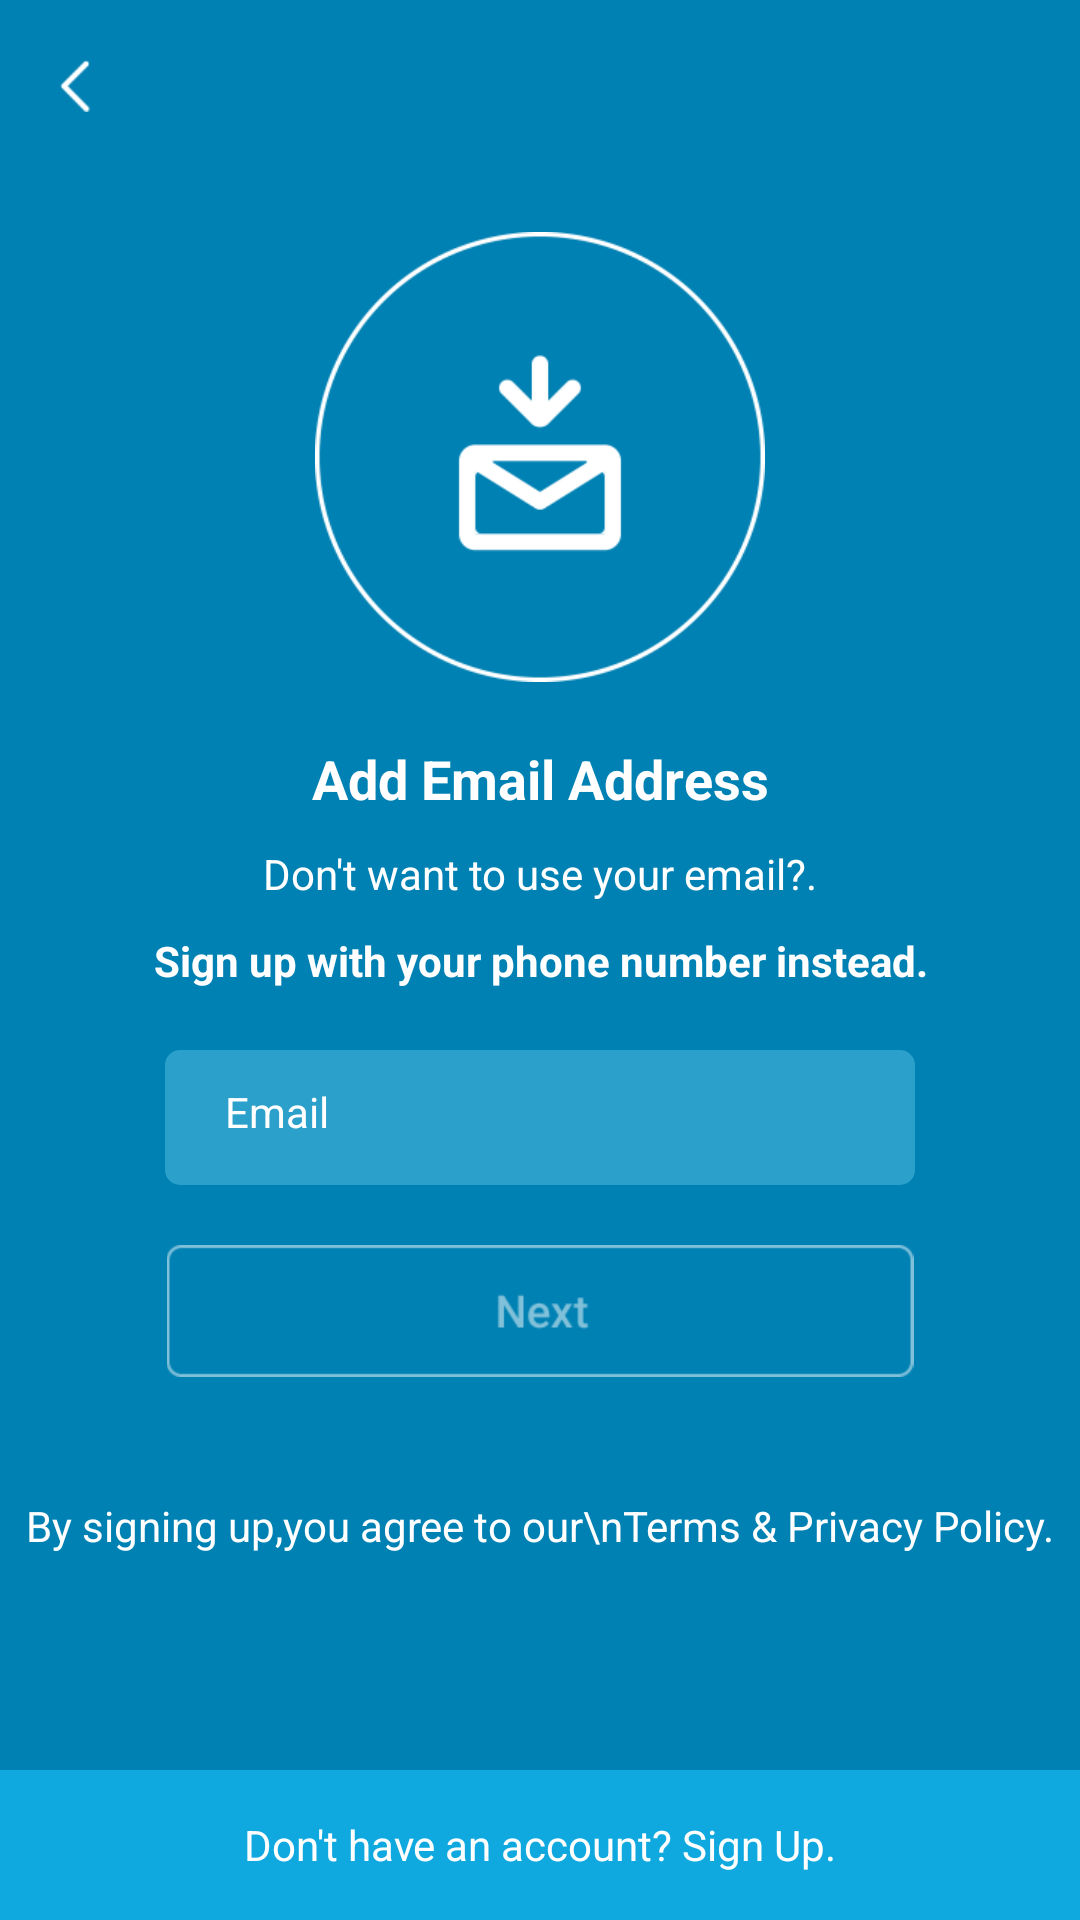

Layout XML and referenced resources for this Android screen:
<!-- AndroidManifest.xml: application theme AppTheme -->
<!-- res/layout/activity_email_sigup.xml -->
<RelativeLayout xmlns:android="http://schemas.android.com/apk/res/android"
    xmlns:tools="http://schemas.android.com/tools" android:layout_width="match_parent"
    android:layout_height="match_parent" android:paddingLeft="0dp"
    android:paddingRight="0dp"
    android:paddingTop="0dp"
    android:background="#0081b3"
    android:paddingBottom="0dp"
    tools:context="com.chavel.chavel.Register.EmailSigup">

    <ImageButton
        android:id="@+id/btnBack"
        android:background="@null"
        android:layout_width="50dp"
        android:layout_height="wrap_content"
        android:adjustViewBounds="true"
        android:padding="20dp"
        android:scaleType="fitCenter"
        android:src="@drawable/back_ico"
        />
    <ImageView
        android:layout_width="150dp"
        android:layout_marginLeft="20dp"
        android:layout_marginRight="20dp"
        android:layout_marginBottom="20dp"
        android:layout_height="wrap_content"
        android:adjustViewBounds="true"
        android:layout_centerHorizontal="true"
        android:id="@+id/phoneHeadIcon"
        android:src="@drawable/signup_email"
        android:layout_above="@+id/lblHeadText"
        />
    <TextView
        android:id="@+id/lblHeadText"
        android:layout_above="@+id/lblIntro"
        android:layout_width="match_parent"
        android:layout_height="wrap_content"
        android:layout_marginBottom="10dp"
        android:textStyle="bold"
        android:textSize="18dp"
        android:textColor="#ffffff"
        android:text="Add Email Address"
        android:gravity="center_horizontal|center_vertical"
        />
    <TextView
        android:id="@+id/lblIntro"
        android:layout_above="@+id/lblSignupPhone"
        android:layout_width="match_parent"
        android:layout_height="wrap_content"
        android:layout_marginBottom="10dp"
        android:textColor="#ffffff"
        android:text="Don't want to use your email?."
        android:gravity="center_horizontal|center_vertical"
        />
    <TextView
        android:id="@+id/lblSignupPhone"
        android:layout_above="@+id/container_center"
        android:layout_width="match_parent"
        android:layout_height="wrap_content"
        android:layout_marginBottom="-10dp"
        android:textStyle="bold"
        android:textColor="#ffffff"
        android:text="Sign up with your phone number instead."
        android:gravity="center_horizontal|center_vertical"
        />
    <Button
        android:id="@+id/container_center"
        android:layout_centerHorizontal="true"
        android:layout_centerVertical="true"
        android:layout_width="0dp"
        android:layout_height="0dp"
        />
    <EditText
        android:id="@+id/txtPhone"
        android:layout_below="@+id/container_center"
        android:layout_marginBottom="10dp"
        android:layout_marginTop="30dp"
        android:layout_marginLeft="25dp"
        android:layout_marginRight="20dp"
        android:layout_width="250dp"
        android:layout_height="45dp"
        android:background="@drawable/rounded_edittext"
        android:layout_centerHorizontal="true"
        android:singleLine="true"
        android:paddingLeft="80dp"
        android:inputType="textEmailAddress"
        android:textColor="#fff"
        />
    <TextView
        android:id="@+id/lblTel"
        android:layout_width="wrap_content"
        android:layout_height="45dp"
        android:layout_marginTop="28dp"
        android:layout_marginRight="-80dp"
        android:layout_below="@+id/container_center"
        android:layout_toLeftOf="@+id/txtPhone"
        android:textColor="#ffffff"
        android:text="Email"
        android:gravity="center_horizontal|center_vertical"
        />
    <ImageButton
        android:gravity="center"
        android:id="@+id/btnNext"
        android:layout_below="@+id/txtPhone"
        android:background="@null"
        android:layout_width="270dp"
        android:layout_height="wrap_content"
        android:adjustViewBounds="true"
        android:padding="10dp"
        android:layout_marginBottom="10dp"
        android:layout_marginLeft="20dp"
        android:layout_marginRight="20dp"
        android:scaleType="fitCenter"
        android:layout_centerHorizontal="true"
        android:src="@drawable/btn_next" />
    <TextView
        android:id="@+id/lblPrivacy"
        android:layout_below="@+id/btnNext"
        android:layout_width="match_parent"
        android:layout_height="wrap_content"
        android:layout_marginTop="20dp"
        android:textColor="#ffffff"
        android:text="By signing up,you agree to our\nTerms &amp; Privacy Policy."
        android:gravity="center_horizontal|center_vertical"
        />
    <TextView
        android:id="@+id/lblSignupbottom"
        android:layout_alignParentBottom="true"
        android:background="#0fa9e0"
        android:layout_width="match_parent"
        android:layout_height="50dp"
        android:textColor="#ffffff"
        android:text="Don't have an account? Sign Up."
        android:gravity="center_horizontal|center_vertical"
        />
</RelativeLayout>
<!-- resources referenced by this layout -->
<resources>
  <!-- drawable back_ico: png bitmap (drawable, 1251 bytes) -->
  <!-- drawable btn_next: png bitmap (drawable, 2464 bytes) -->
  <!-- drawable rounded_edittext (drawable) -->
  <?xml version="1.0" encoding="utf-8"?>
  <shape xmlns:android="http://schemas.android.com/apk/res/android"
  android:shape="rectangle" android:padding="0dp">
  <solid android:color="#2aa0cb"/>
  <corners
      android:bottomRightRadius="5dp"
      android:bottomLeftRadius="5dp"
      android:topLeftRadius="5dp"
      android:topRightRadius="5dp"/>
  </shape>
  <!-- drawable signup_email: png bitmap (drawable, 9523 bytes) -->
  <style name="AppTheme" parent="Theme.AppCompat.Light.DarkActionBar">
          
          <item name="android:textColorHint">#95d0e6</item>
      </style>
</resources>
